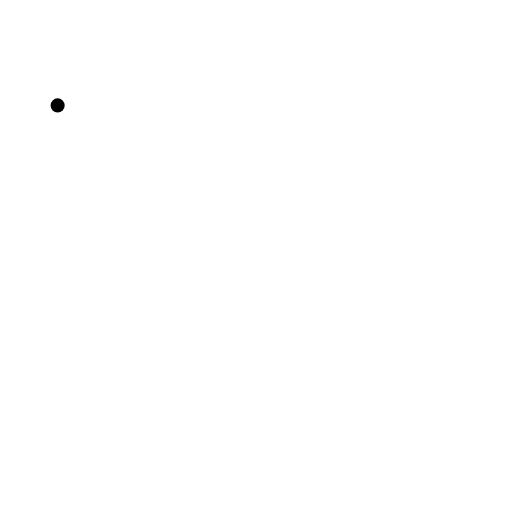
t = 0.00 s
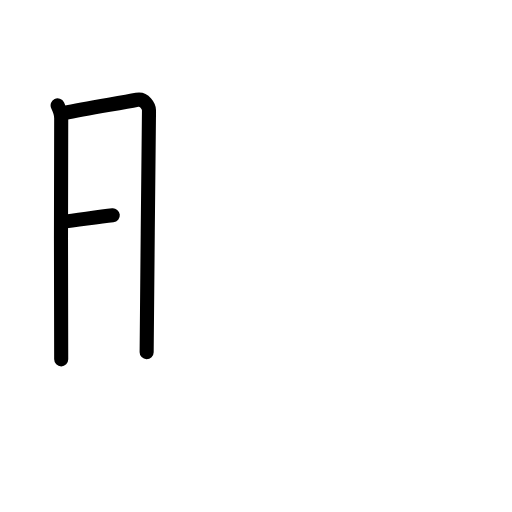
t = 2.60 s
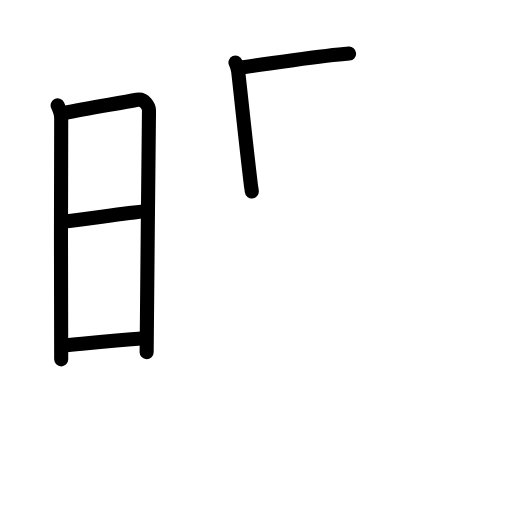
t = 5.20 s
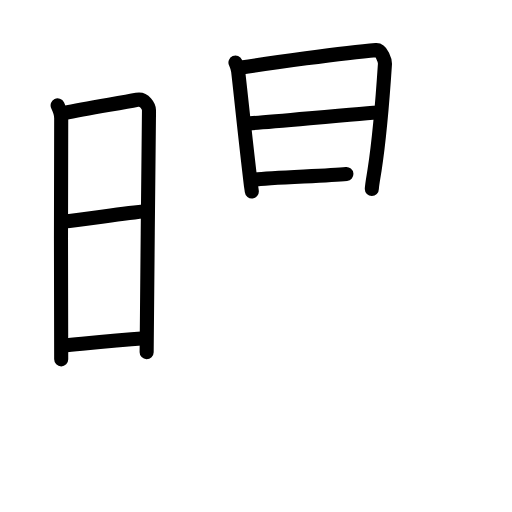
t = 7.80 s
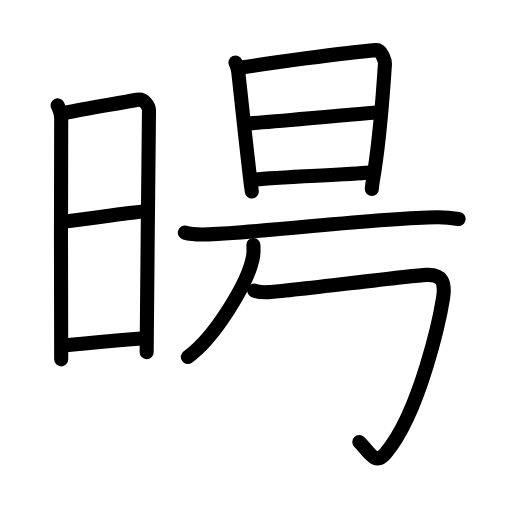
t = 10.40 s
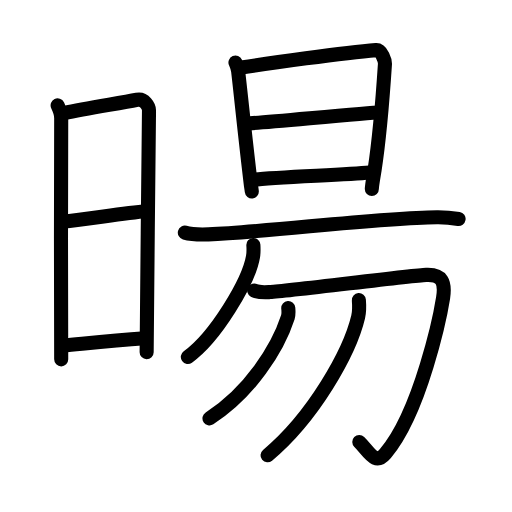
t = 13.00 s

The animated SVG that drew these frames (rendered in a browser with its animation timeline set to each time). Animation: 42 SMIL elements (animate=42); one cycle of 13.00 s.

<?xml version="1.0" encoding="UTF-8"?>
<!--
AniKanjiVG is licensed by CC-BY-SA Paul C. Sommerhoff (https://bitbucket.org/sommerhoff/anikanjivg).
AniKanjiVG uses KanjiVG which is licensed by CC-BY-SA Ulrich Apel (http://kanjivg.tagaini.net).
See also http://creativecommons.org/licenses/by-sa/3.0/
-->
<svg xmlns:kvg='http://kanjivg.tagaini.net' xmlns='http://www.w3.org/2000/svg' width='109' height='109' viewBox='0 0 109 109' style='fill:none;stroke:#000000;stroke-width:3;stroke-linecap:round;stroke-linejoin:round;' id="kvg:kanji_06698"><g id="kvg:06698" kvg:element="暘"><g id="kvg:06698-g1" kvg:element="日" kvg:position="left" kvg:radical="general"><path id="kvg:06698-s1" kvg:type="㇑" d="M12.27,22.44c0.38,0.78,0.76,1.68,0.76,2.72c0,1.04-0.13,50.29,0,51.34"><animate attributeName="d" begin="0.0s" dur="0.5s" from="M12.27,22.44C12.27,22.44,12.27,22.44,12.27,22.44" to="M12.27,22.44c0.38,0.78,0.76,1.68,0.76,2.72" />
<animate attributeName="d" begin="0.5s" dur="0.5s" from="M12.27,22.44c0.38,0.78,0.76,1.68,0.76,2.72c0,0,0,0,0,0,0" to="M12.27,22.44c0.38,0.78,0.76,1.68,0.76,2.72c0,1.04-0.13,50.29,0,51.34" />
</path>
<path id="kvg:06698-s2" kvg:type="㇕a" d="M13.66,24.07C18.6,23,25.4,22,29.17,21.24c1.6-0.32,2.55,1.44,2.55,2.22c0,4.04-0.5,44.29-0.5,51.51"><animate attributeName="d" begin="1.0s" dur="0.3333333333333333s" from="M13.66,24.07C13.66,24.07,13.66,24.07,13.66,24.07" to="M13.66,24.07C18.6,23,25.4,22,29.17,21.24" />
<animate attributeName="d" begin="1.3333333333333333s" dur="0.3333333333333333s" from="M13.66,24.07C18.6,23,25.4,22,29.17,21.24c0,0,0,0,0,0,0" to="M13.66,24.07C18.6,23,25.4,22,29.17,21.24c1.6-0.32,2.55,1.44,2.55,2.22" />
<animate attributeName="d" begin="1.6666666666666665s" dur="0.3333333333333333s" from="M13.66,24.07C18.6,23,25.4,22,29.17,21.24c1.6-0.32,2.55,1.44,2.55,2.22c0,0,0,0,0,0,0" to="M13.66,24.07C18.6,23,25.4,22,29.17,21.24c1.6-0.32,2.55,1.44,2.55,2.22c0,4.04-0.5,44.29-0.5,51.51" />
<animate attributeName="d" begin="0s" dur="1.0s" from="M-100,-100" to="M-100,-100" />
</path>
<path id="kvg:06698-s3" kvg:type="㇐a" d="M13.06,47.23c6.51-0.73,12.59-1.73,18.25-2.31"><animate attributeName="d" begin="2.0s" dur="1.0s" from="M13.06,47.23C13.06,47.23,13.06,47.23,13.06,47.23" to="M13.06,47.23c6.51-0.73,12.59-1.73,18.25-2.31" />
<animate attributeName="d" begin="0s" dur="2.0s" from="M-100,-100" to="M-100,-100" />
</path>
<path id="kvg:06698-s4" kvg:type="㇐a" d="M13.42,73.56c5.91-0.56,10.28-1.06,17.4-1.54"><animate attributeName="d" begin="3.0s" dur="1.0s" from="M13.42,73.56C13.42,73.56,13.42,73.56,13.42,73.56" to="M13.42,73.56c5.91-0.56,10.28-1.06,17.4-1.54" />
<animate attributeName="d" begin="0s" dur="3.0s" from="M-100,-100" to="M-100,-100" />
</path>
</g>
<g id="kvg:06698-g2" kvg:element="昜" kvg:position="right"><g id="kvg:06698-g3" kvg:element="旦" kvg:position="top"><g id="kvg:06698-g4" kvg:element="日"><path id="kvg:06698-s5" kvg:type="㇑" d="M50.13,13.32c0.28,0.65,0.47,0.99,0.57,1.84c0.69,6.01,1.42,13.4,2.72,24.3c0.05,0.42,0.09,0.43,0.19,1.3"><animate attributeName="d" begin="4.0s" dur="0.3333333333333333s" from="M50.13,13.32C50.13,13.32,50.13,13.32,50.13,13.32" to="M50.13,13.32c0.28,0.65,0.47,0.99,0.57,1.84" />
<animate attributeName="d" begin="4.333333333333333s" dur="0.3333333333333333s" from="M50.13,13.32c0.28,0.65,0.47,0.99,0.57,1.84c0,0,0,0,0,0,0" to="M50.13,13.32c0.28,0.65,0.47,0.99,0.57,1.84c0.69,6.01,1.42,13.4,2.72,24.3" />
<animate attributeName="d" begin="4.666666666666667s" dur="0.3333333333333333s" from="M50.13,13.32c0.28,0.65,0.47,0.99,0.57,1.84c0.69,6.01,1.42,13.4,2.72,24.3c0,0,0,0,0,0,0" to="M50.13,13.32c0.28,0.65,0.47,0.99,0.57,1.84c0.69,6.01,1.42,13.4,2.72,24.3c0.05,0.42,0.09,0.43,0.19,1.3" />
<animate attributeName="d" begin="0s" dur="4.0s" from="M-100,-100" to="M-100,-100" />
</path>
<path id="kvg:06698-s6" kvg:type="㇕a" d="M51.39,14.37c5.45-0.85,21.67-3.12,28.66-3.7c1.21-0.1,1.94,2.33,1.9,2.98c-0.53,8.1-1.3,16.62-2.21,22.58c-0.15,0.96-0.58,3.35-0.58,4"><animate attributeName="d" begin="5.0s" dur="0.25s" from="M51.39,14.37C51.39,14.37,51.39,14.37,51.39,14.37" to="M51.39,14.37c5.45-0.85,21.67-3.12,28.66-3.7" />
<animate attributeName="d" begin="5.25s" dur="0.25s" from="M51.39,14.37c5.45-0.85,21.67-3.12,28.66-3.7c0,0,0,0,0,0,0" to="M51.39,14.37c5.45-0.85,21.67-3.12,28.66-3.7c1.21-0.1,1.94,2.33,1.9,2.98" />
<animate attributeName="d" begin="5.5s" dur="0.25s" from="M51.39,14.37c5.45-0.85,21.67-3.12,28.66-3.7c1.21-0.1,1.94,2.33,1.9,2.98c0,0,0,0,0,0,0" to="M51.39,14.37c5.45-0.85,21.67-3.12,28.66-3.7c1.21-0.1,1.94,2.33,1.9,2.98c-0.53,8.1-1.3,16.62-2.21,22.58" />
<animate attributeName="d" begin="5.75s" dur="0.25s" from="M51.39,14.37c5.45-0.85,21.67-3.12,28.66-3.7c1.21-0.1,1.94,2.33,1.9,2.98c-0.53,8.1-1.3,16.62-2.21,22.58c0,0,0,0,0,0,0" to="M51.39,14.37c5.45-0.85,21.67-3.12,28.66-3.7c1.21-0.1,1.94,2.33,1.9,2.98c-0.53,8.1-1.3,16.62-2.21,22.58c-0.15,0.96-0.58,3.35-0.58,4" />
<animate attributeName="d" begin="0s" dur="5.0s" from="M-100,-100" to="M-100,-100" />
</path>
<path id="kvg:06698-s7" kvg:type="㇐a" d="M52.48,26.29c2.16,0,25.91-2.34,28.35-2.34"><animate attributeName="d" begin="6.0s" dur="1.0s" from="M52.48,26.29C52.48,26.29,52.48,26.29,52.48,26.29" to="M52.48,26.29c2.16,0,25.91-2.34,28.35-2.34" />
<animate attributeName="d" begin="0s" dur="6.0s" from="M-100,-100" to="M-100,-100" />
</path>
<path id="kvg:06698-s8" kvg:type="㇐a" d="M53.94,38.28c4.4-0.64,19.26-0.99,24.75-1.54"><animate attributeName="d" begin="7.0s" dur="1.0s" from="M53.94,38.28C53.94,38.28,53.94,38.28,53.94,38.28" to="M53.94,38.28c4.4-0.64,19.26-0.99,24.75-1.54" />
<animate attributeName="d" begin="0s" dur="7.0s" from="M-100,-100" to="M-100,-100" />
</path>
</g>
<g id="kvg:06698-g5" kvg:element="一"><path id="kvg:06698-s9" kvg:type="㇐" d="M39.35,49.53c1.31,0.37,3.71,0.42,5.02,0.37c13.64-0.61,35.88-3.51,48.67-3.65c2.18-0.02,3.5,0.18,4.59,0.36"><animate attributeName="d" begin="8.0s" dur="0.3333333333333333s" from="M39.35,49.53C39.35,49.53,39.35,49.53,39.35,49.53" to="M39.35,49.53c1.31,0.37,3.71,0.42,5.02,0.37" />
<animate attributeName="d" begin="8.333333333333334s" dur="0.3333333333333333s" from="M39.35,49.53c1.31,0.37,3.71,0.42,5.02,0.37c0,0,0,0,0,0,0" to="M39.35,49.53c1.31,0.37,3.71,0.42,5.02,0.37c13.64-0.61,35.88-3.51,48.67-3.65" />
<animate attributeName="d" begin="8.666666666666666s" dur="0.3333333333333333s" from="M39.35,49.53c1.31,0.37,3.71,0.42,5.02,0.37c13.64-0.61,35.88-3.51,48.67-3.65c0,0,0,0,0,0,0" to="M39.35,49.53c1.31,0.37,3.71,0.42,5.02,0.37c13.64-0.61,35.88-3.51,48.67-3.65c2.18-0.02,3.5,0.18,4.59,0.36" />
<animate attributeName="d" begin="0s" dur="8.0s" from="M-100,-100" to="M-100,-100" />
</path>
</g>
</g>
<g id="kvg:06698-g6" kvg:element="勿" kvg:position="bottom"><g id="kvg:06698-g7" kvg:element="勹"><g id="kvg:06698-g8" kvg:element="丿"><path id="kvg:06698-s10" kvg:type="㇒" d="M53.94,52.15c0.04,0.63,0.08,1.62-0.08,2.52c-0.91,5.31-8,17.1-13.87,21.33"><animate attributeName="d" begin="9.0s" dur="0.5s" from="M53.94,52.15C53.94,52.15,53.94,52.15,53.94,52.15" to="M53.94,52.15c0.04,0.63,0.08,1.62-0.08,2.52" />
<animate attributeName="d" begin="9.5s" dur="0.5s" from="M53.94,52.15c0.04,0.63,0.08,1.62-0.08,2.52c0,0,0,0,0,0,0" to="M53.94,52.15c0.04,0.63,0.08,1.62-0.08,2.52c-0.91,5.31-8,17.1-13.87,21.33" />
<animate attributeName="d" begin="0s" dur="9.0s" from="M-100,-100" to="M-100,-100" />
</path>
</g>
<path id="kvg:06698-s11" kvg:type="㇆" d="M54.12,61.85c0.86,0.47,2.03,0.38,3.44,0.32c3.69-0.17,29.72-3.5,33.16-3.65c3.44-0.16,4.12,1.58,3.61,4.89c-0.52,3.31-4.7,24.12-12.26,33.11c-2.27,2.7-3.55-0.45-5.58-2.42"><animate attributeName="d" begin="10.0s" dur="0.2s" from="M54.12,61.85C54.12,61.85,54.12,61.85,54.12,61.85" to="M54.12,61.85c0.86,0.47,2.03,0.38,3.44,0.32" />
<animate attributeName="d" begin="10.2s" dur="0.2s" from="M54.12,61.85c0.86,0.47,2.03,0.38,3.44,0.32c0,0,0,0,0,0,0" to="M54.12,61.85c0.86,0.47,2.03,0.38,3.44,0.32c3.69-0.17,29.72-3.5,33.16-3.65" />
<animate attributeName="d" begin="10.4s" dur="0.2s" from="M54.12,61.85c0.86,0.47,2.03,0.38,3.44,0.32c3.69-0.17,29.72-3.5,33.16-3.65c0,0,0,0,0,0,0" to="M54.12,61.85c0.86,0.47,2.03,0.38,3.44,0.32c3.69-0.17,29.72-3.5,33.16-3.65c3.44-0.16,4.12,1.58,3.61,4.89" />
<animate attributeName="d" begin="10.6s" dur="0.2s" from="M54.12,61.85c0.86,0.47,2.03,0.38,3.44,0.32c3.69-0.17,29.72-3.5,33.16-3.65c3.44-0.16,4.12,1.58,3.61,4.89c0,0,0,0,0,0,0" to="M54.12,61.85c0.86,0.47,2.03,0.38,3.44,0.32c3.69-0.17,29.72-3.5,33.16-3.65c3.44-0.16,4.12,1.58,3.61,4.89c-0.52,3.31-4.7,24.12-12.26,33.11" />
<animate attributeName="d" begin="10.8s" dur="0.2s" from="M54.12,61.85c0.86,0.47,2.03,0.38,3.44,0.32c3.69-0.17,29.72-3.5,33.16-3.65c3.44-0.16,4.12,1.58,3.61,4.89c-0.52,3.31-4.7,24.12-12.26,33.11c0,0,0,0,0,0,0" to="M54.12,61.85c0.86,0.47,2.03,0.38,3.44,0.32c3.69-0.17,29.72-3.5,33.16-3.65c3.44-0.16,4.12,1.58,3.61,4.89c-0.52,3.31-4.7,24.12-12.26,33.11c-2.27,2.7-3.55-0.45-5.58-2.42" />
<animate attributeName="d" begin="0s" dur="10.0s" from="M-100,-100" to="M-100,-100" />
</path>
</g>
<g id="kvg:06698-g9" kvg:element="丿"><path id="kvg:06698-s12" kvg:type="㇒" d="M61.37,65.6c0.04,0.49,0.13,1.26-0.09,1.94c-2.17,6.7-8.12,16.02-16.68,21.52"><animate attributeName="d" begin="11.0s" dur="0.5s" from="M61.37,65.6C61.37,65.6,61.37,65.6,61.37,65.6" to="M61.37,65.6c0.04,0.49,0.13,1.26-0.09,1.94" />
<animate attributeName="d" begin="11.5s" dur="0.5s" from="M61.37,65.6c0.04,0.49,0.13,1.26-0.09,1.94c0,0,0,0,0,0,0" to="M61.37,65.6c0.04,0.49,0.13,1.26-0.09,1.94c-2.17,6.7-8.12,16.02-16.68,21.52" />
<animate attributeName="d" begin="0s" dur="11.0s" from="M-100,-100" to="M-100,-100" />
</path>
</g>
<g id="kvg:06698-g10" kvg:element="丿"><path id="kvg:06698-s13" kvg:type="㇒" d="M76.4,63.89c0.07,0.9,0.15,2.3-0.15,3.58c-1.79,7.56-9.5,21.28-19.29,29.46"><animate attributeName="d" begin="12.0s" dur="0.5s" from="M76.4,63.89C76.4,63.89,76.4,63.89,76.4,63.89" to="M76.4,63.89c0.07,0.9,0.15,2.3-0.15,3.58" />
<animate attributeName="d" begin="12.5s" dur="0.5s" from="M76.4,63.89c0.07,0.9,0.15,2.3-0.15,3.58c0,0,0,0,0,0,0" to="M76.4,63.89c0.07,0.9,0.15,2.3-0.15,3.58c-1.79,7.56-9.5,21.28-19.29,29.46" />
<animate attributeName="d" begin="0s" dur="12.0s" from="M-100,-100" to="M-100,-100" />
</path>
</g>
</g>
</g>
</g>
</svg>
